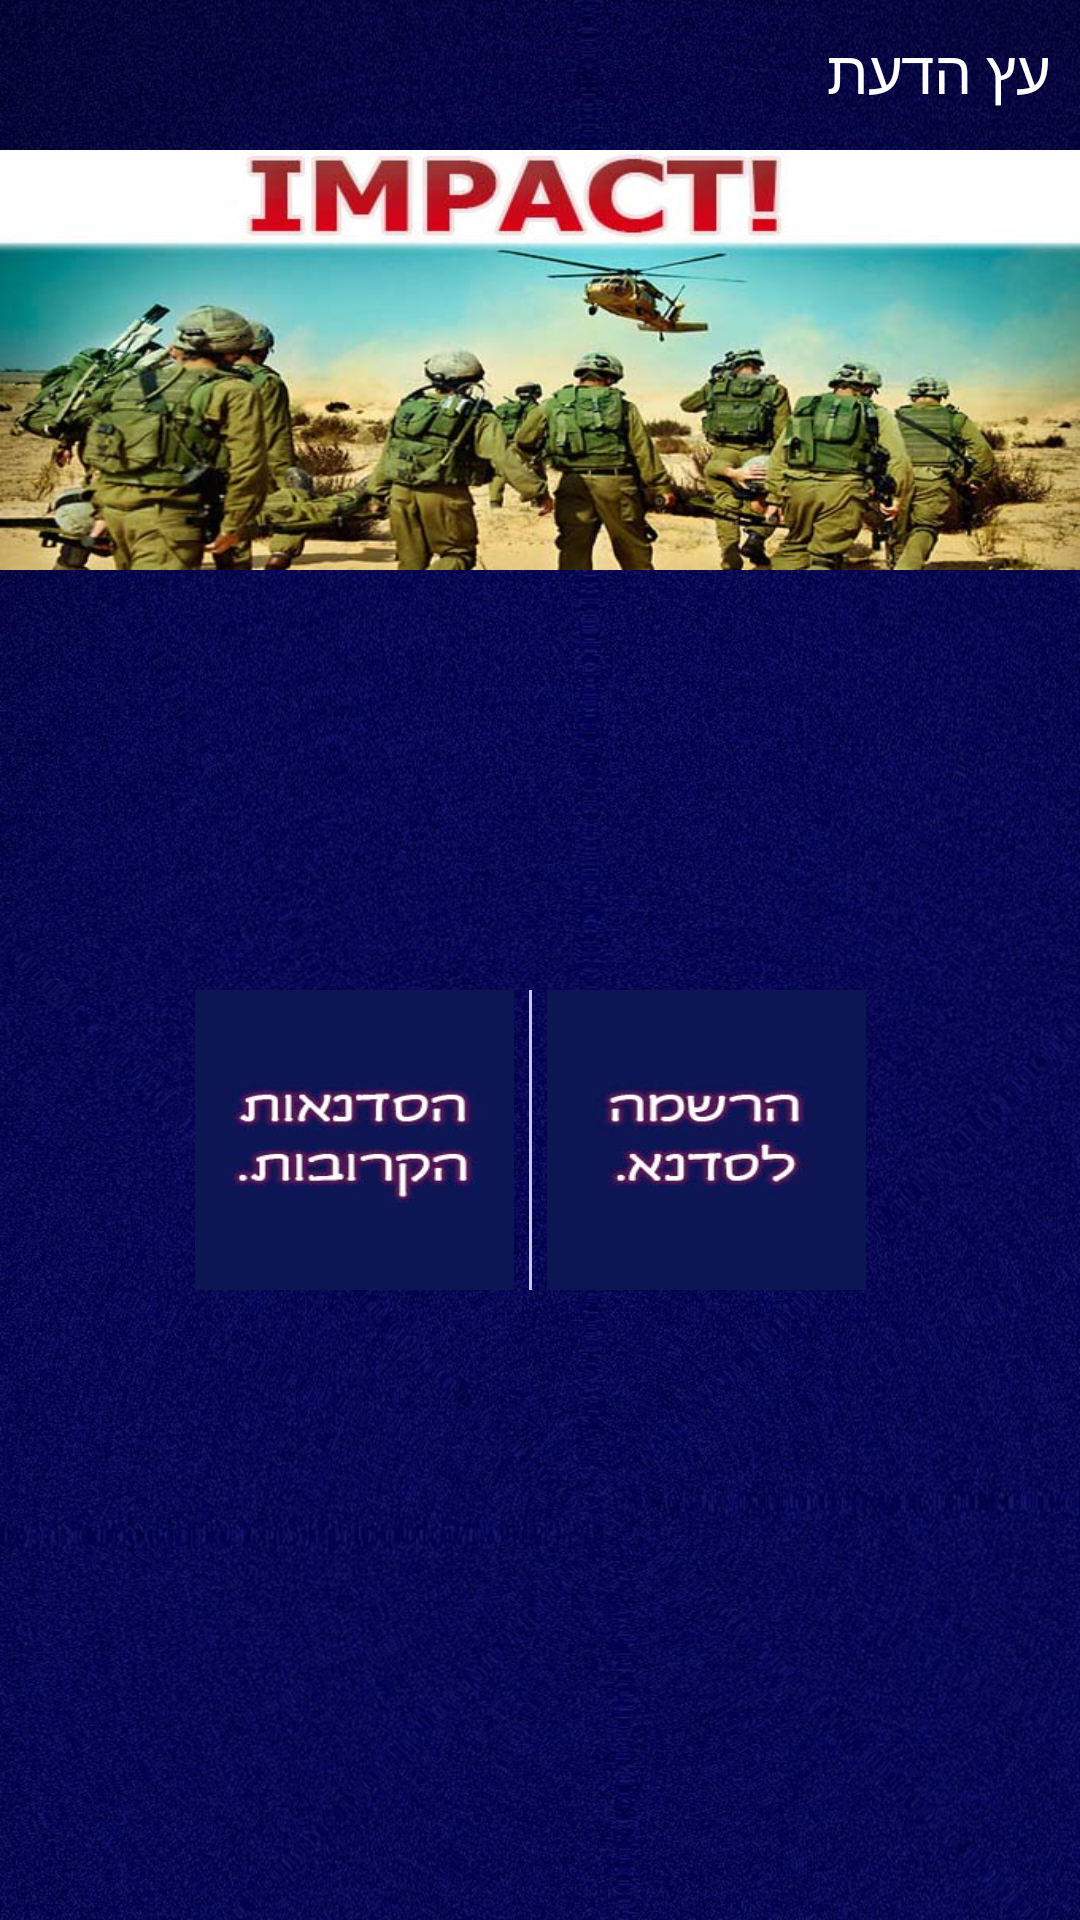

This screen was rendered from an Android layout file. Write that file and the resources it references.
<!-- AndroidManifest.xml: application theme AppTheme -->
<!-- res/layout/etz_dahat.xml -->
<?xml version="1.0" encoding="utf-8"?>
<LinearLayout xmlns:android="http://schemas.android.com/apk/res/android"
    android:layout_width="match_parent"
    android:layout_height="match_parent"

    android:orientation="vertical"
    android:background="@drawable/back"
    >

    <TextView
        android:id="@+id/text_view_user_name"
        android:layout_width="match_parent"
        android:gravity="right"
        android:padding="10dp"
        android:layout_height="50dp"
        android:text="@string/etz"
        android:textColor="#ffffff"
        android:textSize="20sp" />

    <ImageView
        android:layout_width="match_parent"
        android:layout_height="140dp"
        android:background="@drawable/image"
        />

    <LinearLayout
        android:layout_marginTop="140dp"
        android:id="@+id/one_to_three"
        android:layout_marginRight="60dp"
        android:layout_marginLeft="60dp"
        android:layout_width="match_parent"
        android:layout_height="100dp"
        android:orientation="horizontal"
        android:weightSum="3"
        >

        <ImageButton
            android:id="@+id/formatLetter"
            android:layout_width="100dp"
            android:layout_height="match_parent"
            android:layout_marginLeft="5dp"
            android:layout_marginRight="5dp"
            android:layout_weight="1"
            android:background="@drawable/nextsadna1"
            android:onClick="onClickformat"
            android:textSize="25sp" />
        <View
            android:layout_width="1dp"
            android:layout_height="150dp"
            android:background="#cac6e8" />


        <ImageButton
            android:layout_width="100dp"
            android:layout_height="match_parent"
            android:layout_marginLeft="5dp"
            android:layout_marginRight="5dp"
            android:layout_weight="1"
            android:background="@drawable/signtosadna1"
            android:id="@+id/procedure"
            android:onClick="onClickprocedure" />
    </LinearLayout>


</LinearLayout>
<!-- resources referenced by this layout -->
<resources>
  <!-- drawable back: jpg bitmap (drawable, 337469 bytes) -->
  <!-- drawable image: jpg bitmap (drawable, 63219 bytes) -->
  <!-- drawable nextsadna1: jpg bitmap (drawable, 19769 bytes) -->
  <!-- drawable signtosadna1: jpg bitmap (drawable, 18297 bytes) -->
  <string name="etz">עץ הדעת</string>
  <style name="AppTheme" parent="Theme.AppCompat.Light.NoActionBar">
          
          <item name="android:textColor">#008</item>
          <item name="android:windowTitleBackgroundStyle">@style/WindowTitleBackground</item>
      </style>
  <style name="WindowTitleBackground">
          <item name="android:background">#008</item>
      </style>
</resources>
